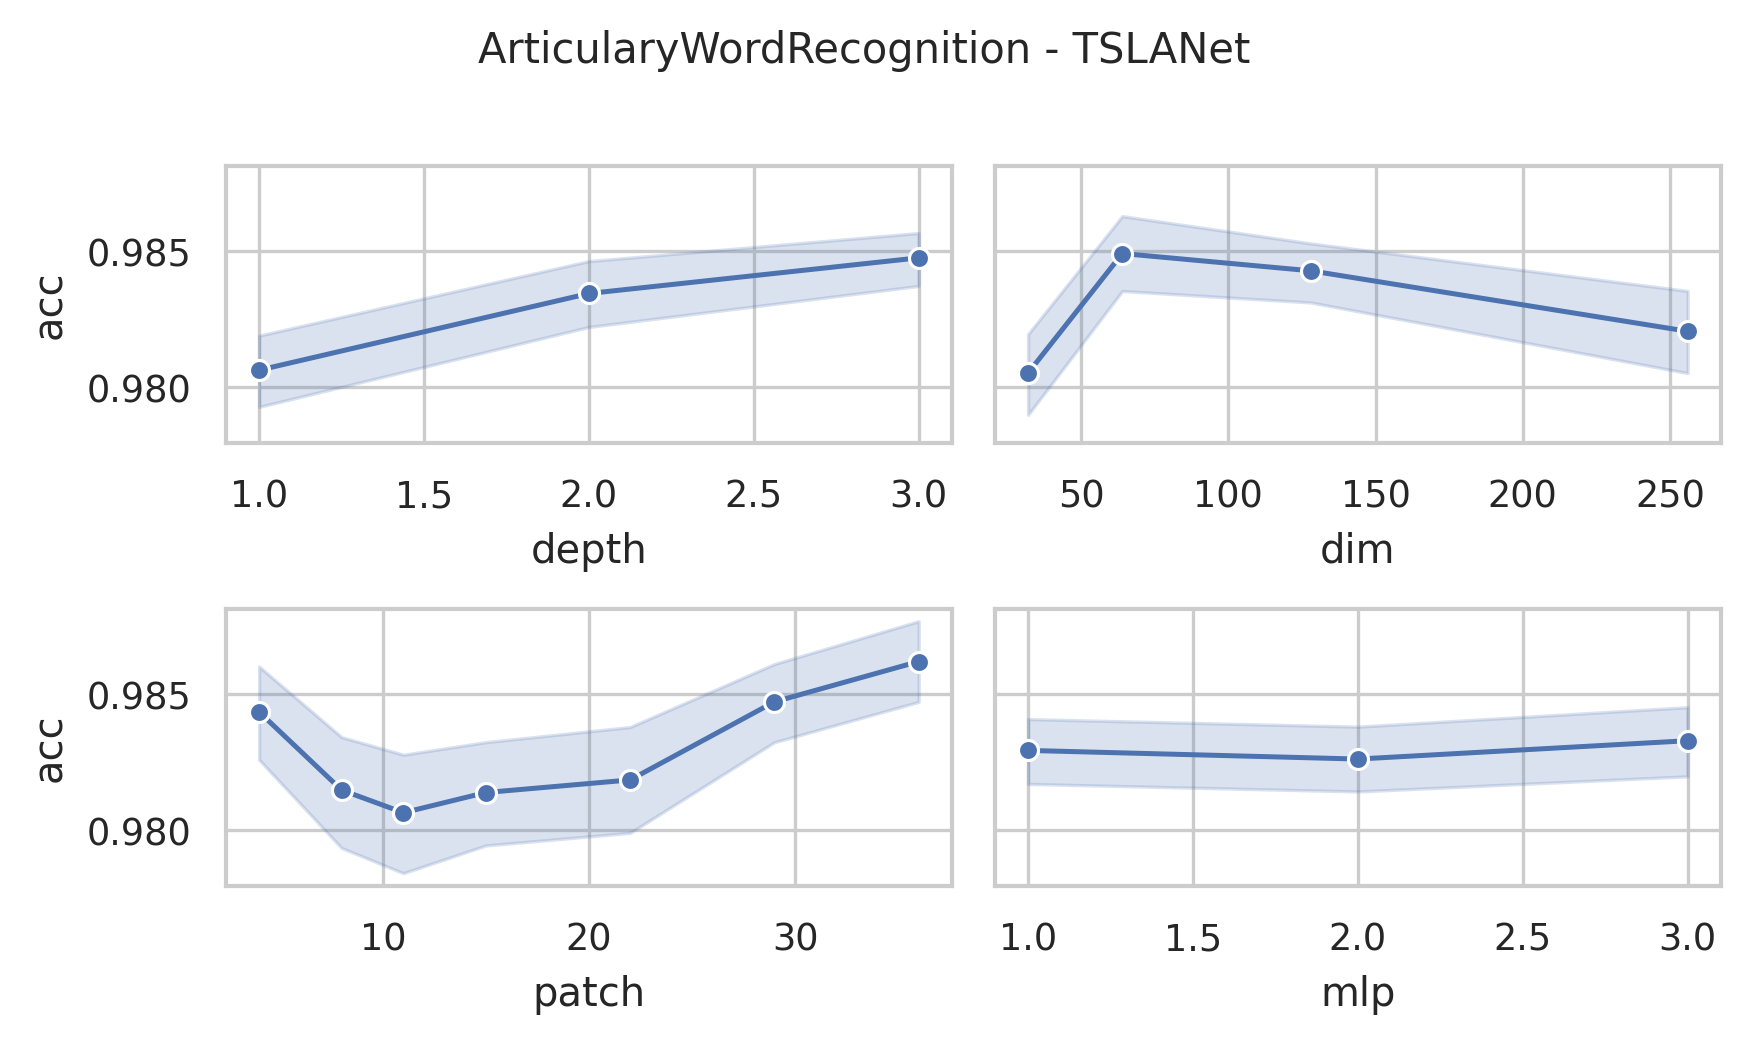

The data file committed next to this chart (first rows):
data_name, dim, depth, mask, patch, mlp, ASB, AF, ICB, preTr, acc, acc_val, model_size (KB), log_path
ArticularyWordRecognition, 256, 3, 0.4, 4, 3.0, True, True, True, True, 0.9867, 0.9867, 35155, ArticularyWordRecognition_dim256_depth3_…
ArticularyWordRecognition, 256, 3, 0.4, 8, 3.0, True, True, True, True, 0.98, 0.98, 35159, ArticularyWordRecognition_dim256_depth3_…
ArticularyWordRecognition, 256, 3, 0.4, 11, 3.0, True, True, True, True, 0.9867, 0.9867, 35225, ArticularyWordRecognition_dim256_depth3_…
ArticularyWordRecognition, 256, 3, 0.4, 15, 3.0, True, True, True, True, 0.98, 0.98, 35310, ArticularyWordRecognition_dim256_depth3_…
ArticularyWordRecognition, 256, 3, 0.4, 22, 3.0, True, True, True, True, 0.9767, 0.9767, 35485, ArticularyWordRecognition_dim256_depth3_…
ArticularyWordRecognition, 256, 3, 0.4, 29, 3.0, True, True, True, True, 0.9867, 0.9867, 35669, ArticularyWordRecognition_dim256_depth3_…
ArticularyWordRecognition, 256, 3, 0.4, 36, 3.0, True, True, True, True, 0.99, 0.99, 35859, ArticularyWordRecognition_dim256_depth3_…
ArticularyWordRecognition, 256, 3, 0.4, 4, 2.0, True, True, True, True, 0.9867, 0.9867, 23617, ArticularyWordRecognition_dim256_depth3_…
ArticularyWordRecognition, 256, 3, 0.4, 8, 2.0, True, True, True, True, 0.9733, 0.9733, 23621, ArticularyWordRecognition_dim256_depth3_…
ArticularyWordRecognition, 256, 3, 0.4, 11, 2.0, True, True, True, True, 0.99, 0.99, 23687, ArticularyWordRecognition_dim256_depth3_…
ArticularyWordRecognition, 256, 3, 0.4, 15, 2.0, True, True, True, True, 0.9833, 0.9833, 23772, ArticularyWordRecognition_dim256_depth3_…
ArticularyWordRecognition, 256, 3, 0.4, 22, 2.0, True, True, True, True, 0.9767, 0.9767, 23947, ArticularyWordRecognition_dim256_depth3_…
ArticularyWordRecognition, 256, 3, 0.4, 29, 2.0, True, True, True, True, 0.9867, 0.9867, 24131, ArticularyWordRecognition_dim256_depth3_…
ArticularyWordRecognition, 256, 3, 0.4, 36, 2.0, True, True, True, True, 0.99, 0.99, 24321, ArticularyWordRecognition_dim256_depth3_…
ArticularyWordRecognition, 256, 3, 0.4, 4, 1.0, True, True, True, True, 0.9867, 0.9867, 12079, ArticularyWordRecognition_dim256_depth3_…
ArticularyWordRecognition, 256, 3, 0.4, 8, 1.0, True, True, True, True, 0.9833, 0.9833, 12083, ArticularyWordRecognition_dim256_depth3_…
ArticularyWordRecognition, 256, 3, 0.4, 11, 1.0, True, True, True, True, 0.9833, 0.9833, 12149, ArticularyWordRecognition_dim256_depth3_…
ArticularyWordRecognition, 256, 3, 0.4, 15, 1.0, True, True, True, True, 0.98, 0.98, 12234, ArticularyWordRecognition_dim256_depth3_…
ArticularyWordRecognition, 256, 3, 0.4, 22, 1.0, True, True, True, True, 0.9767, 0.9767, 12409, ArticularyWordRecognition_dim256_depth3_…
ArticularyWordRecognition, 256, 3, 0.4, 29, 1.0, True, True, True, True, 0.99, 0.99, 12593, ArticularyWordRecognition_dim256_depth3_…
ArticularyWordRecognition, 256, 3, 0.4, 36, 1.0, True, True, True, True, 0.9867, 0.9867, 12783, ArticularyWordRecognition_dim256_depth3_…
ArticularyWordRecognition, 128, 3, 0.4, 4, 3.0, True, True, True, True, 0.9867, 0.9867, 8965, ArticularyWordRecognition_dim128_depth3_…
ArticularyWordRecognition, 128, 3, 0.4, 8, 3.0, True, True, True, True, 0.9767, 0.9767, 8967, ArticularyWordRecognition_dim128_depth3_…
ArticularyWordRecognition, 128, 3, 0.4, 11, 3.0, True, True, True, True, 0.9767, 0.9767, 9000, ArticularyWordRecognition_dim128_depth3_…
ArticularyWordRecognition, 128, 3, 0.4, 15, 3.0, True, True, True, True, 0.9867, 0.9867, 9043, ArticularyWordRecognition_dim128_depth3_…
ArticularyWordRecognition, 128, 3, 0.4, 22, 3.0, True, True, True, True, 0.9867, 0.9867, 9130, ArticularyWordRecognition_dim128_depth3_…
ArticularyWordRecognition, 128, 3, 0.4, 29, 3.0, True, True, True, True, 0.99, 0.99, 9222, ArticularyWordRecognition_dim128_depth3_…
ArticularyWordRecognition, 128, 3, 0.4, 36, 3.0, True, True, True, True, 0.9833, 0.9833, 9317, ArticularyWordRecognition_dim128_depth3_…
ArticularyWordRecognition, 128, 3, 0.4, 4, 2.0, True, True, True, True, 0.9833, 0.9833, 6076, ArticularyWordRecognition_dim128_depth3_…
ArticularyWordRecognition, 128, 3, 0.4, 8, 2.0, True, True, True, True, 0.9867, 0.9867, 6078, ArticularyWordRecognition_dim128_depth3_…
ArticularyWordRecognition, 128, 3, 0.4, 11, 2.0, True, True, True, True, 0.9867, 0.9867, 6111, ArticularyWordRecognition_dim128_depth3_…
ArticularyWordRecognition, 128, 3, 0.4, 15, 2.0, True, True, True, True, 0.99, 0.99, 6154, ArticularyWordRecognition_dim128_depth3_…
ArticularyWordRecognition, 128, 3, 0.4, 22, 2.0, True, True, True, True, 0.9867, 0.9867, 6241, ArticularyWordRecognition_dim128_depth3_…
ArticularyWordRecognition, 128, 3, 0.4, 29, 2.0, True, True, True, True, 0.9867, 0.9867, 6333, ArticularyWordRecognition_dim128_depth3_…
ArticularyWordRecognition, 128, 3, 0.4, 36, 2.0, True, True, True, True, 0.99, 0.99, 6428, ArticularyWordRecognition_dim128_depth3_…
ArticularyWordRecognition, 128, 3, 0.4, 4, 1.0, True, True, True, True, 0.9867, 0.9867, 3187, ArticularyWordRecognition_dim128_depth3_…
ArticularyWordRecognition, 128, 3, 0.4, 8, 1.0, True, True, True, True, 0.9867, 0.9867, 3189, ArticularyWordRecognition_dim128_depth3_…
ArticularyWordRecognition, 128, 3, 0.4, 11, 1.0, True, True, True, True, 0.9867, 0.9867, 3222, ArticularyWordRecognition_dim128_depth3_…
ArticularyWordRecognition, 128, 3, 0.4, 15, 1.0, True, True, True, True, 0.9833, 0.9833, 3265, ArticularyWordRecognition_dim128_depth3_…
ArticularyWordRecognition, 128, 3, 0.4, 22, 1.0, True, True, True, True, 0.9833, 0.9833, 3352, ArticularyWordRecognition_dim128_depth3_…
ArticularyWordRecognition, 128, 3, 0.4, 29, 1.0, True, True, True, True, 0.9833, 0.9833, 3444, ArticularyWordRecognition_dim128_depth3_…
ArticularyWordRecognition, 128, 3, 0.4, 36, 1.0, True, True, True, True, 0.9867, 0.9867, 3539, ArticularyWordRecognition_dim128_depth3_…
ArticularyWordRecognition, 64, 3, 0.4, 4, 3.0, True, True, True, True, 0.99, 0.99, 2350, ArticularyWordRecognition_dim64_depth3_m…
ArticularyWordRecognition, 64, 3, 0.4, 8, 3.0, True, True, True, True, 0.99, 0.99, 2351, ArticularyWordRecognition_dim64_depth3_m…
ArticularyWordRecognition, 64, 3, 0.4, 11, 3.0, True, True, True, True, 0.9867, 0.9867, 2368, ArticularyWordRecognition_dim64_depth3_m…
ArticularyWordRecognition, 64, 3, 0.4, 15, 3.0, True, True, True, True, 0.9867, 0.9867, 2389, ArticularyWordRecognition_dim64_depth3_m…
ArticularyWordRecognition, 64, 3, 0.4, 22, 3.0, True, True, True, True, 0.99, 0.99, 2433, ArticularyWordRecognition_dim64_depth3_m…
ArticularyWordRecognition, 64, 3, 0.4, 29, 3.0, True, True, True, True, 0.99, 0.99, 2479, ArticularyWordRecognition_dim64_depth3_m…
ArticularyWordRecognition, 64, 3, 0.4, 36, 3.0, True, True, True, True, 0.9867, 0.9867, 2526, ArticularyWordRecognition_dim64_depth3_m…
ArticularyWordRecognition, 64, 3, 0.4, 4, 2.0, True, True, True, True, 0.9867, 0.9867, 1626, ArticularyWordRecognition_dim64_depth3_m…
ArticularyWordRecognition, 64, 3, 0.4, 8, 2.0, True, True, True, True, 0.99, 0.99, 1627, ArticularyWordRecognition_dim64_depth3_m…
ArticularyWordRecognition, 64, 3, 0.4, 11, 2.0, True, True, True, True, 0.99, 0.99, 1643, ArticularyWordRecognition_dim64_depth3_m…
ArticularyWordRecognition, 64, 3, 0.4, 15, 2.0, True, True, True, True, 0.9867, 0.9867, 1665, ArticularyWordRecognition_dim64_depth3_m…
ArticularyWordRecognition, 64, 3, 0.4, 22, 2.0, True, True, True, True, 0.9833, 0.9833, 1708, ArticularyWordRecognition_dim64_depth3_m…
ArticularyWordRecognition, 64, 3, 0.4, 29, 2.0, True, True, True, True, 0.9833, 0.9833, 1754, ArticularyWordRecognition_dim64_depth3_m…
ArticularyWordRecognition, 64, 3, 0.4, 36, 2.0, True, True, True, True, 0.9833, 0.9833, 1802, ArticularyWordRecognition_dim64_depth3_m…
ArticularyWordRecognition, 64, 3, 0.4, 4, 1.0, True, True, True, True, 0.99, 0.99, 901.4, ArticularyWordRecognition_dim64_depth3_m…
ArticularyWordRecognition, 64, 3, 0.4, 8, 1.0, True, True, True, True, 0.9867, 0.9867, 902.4, ArticularyWordRecognition_dim64_depth3_m…
ArticularyWordRecognition, 64, 3, 0.4, 11, 1.0, True, True, True, True, 0.9867, 0.9867, 918.9, ArticularyWordRecognition_dim64_depth3_m…
ArticularyWordRecognition, 64, 3, 0.4, 15, 1.0, True, True, True, True, 0.99, 0.99, 940.1, ArticularyWordRecognition_dim64_depth3_m…
... 192 more rows
